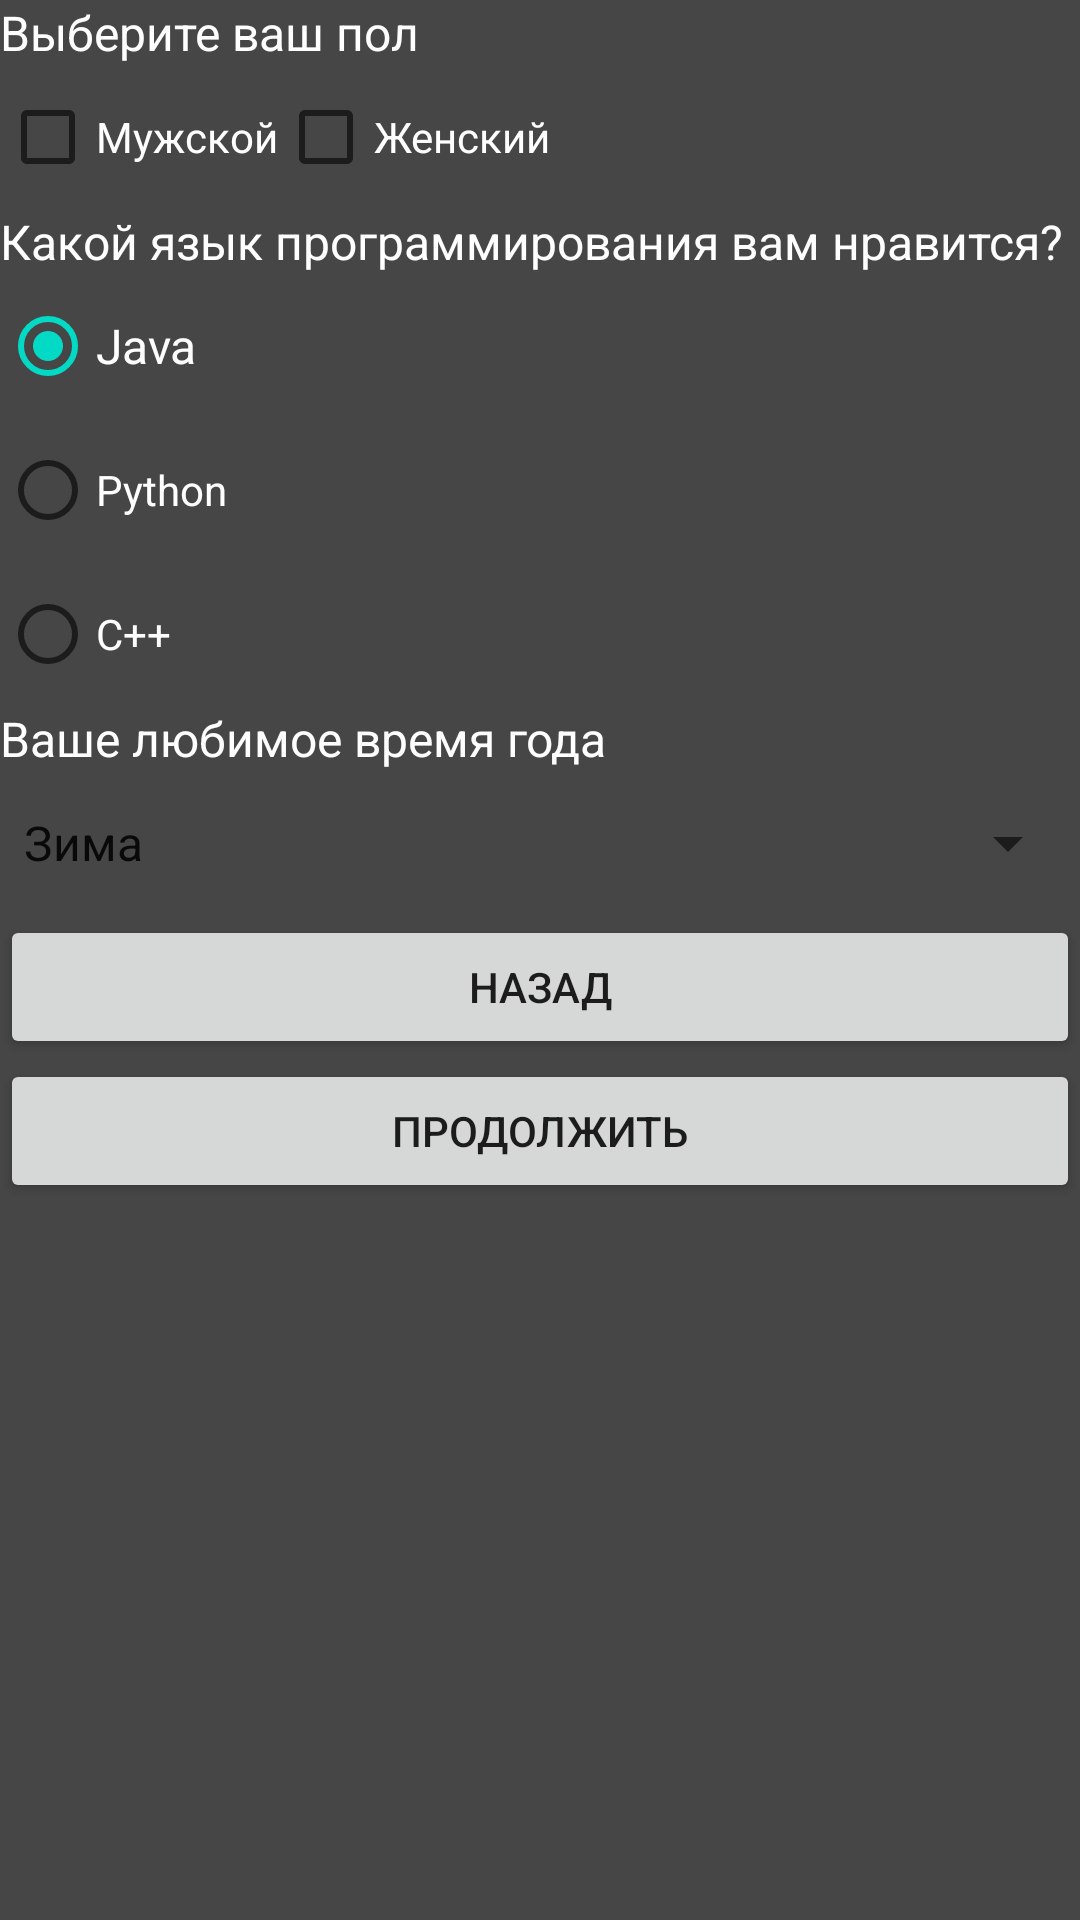

Android layout source for this screen:
<!-- AndroidManifest.xml: application theme Theme.LDV9_LAB3 -->
<!-- res/layout/activity_mid.xml -->
<?xml version="1.0" encoding="utf-8"?>
<RelativeLayout xmlns:android="http://schemas.android.com/apk/res/android"
    xmlns:app="http://schemas.android.com/apk/res-auto"
    android:layout_width="match_parent"
    android:layout_height="match_parent"
    android:background="#464646">


    <TextView
        android:id="@+id/textView3"
        android:layout_width="match_parent"
        android:layout_height="wrap_content"
        android:layout_alignParentStart="true"
        android:layout_alignParentTop="true"
        android:layout_centerHorizontal="true"

        android:text="@string/Пол"
        android:textColor="@color/white"
        android:textColorHighlight="@color/purple_200"
        android:textColorHint="@color/white"
        android:textColorLink="@color/purple_500"
        android:textSize="16sp" />

    <CheckBox
        android:id="@+id/checkBox"
        android:layout_width="wrap_content"
        android:layout_height="wrap_content"
        android:layout_below="@+id/textView3"

        android:layout_alignParentStart="true"
        android:checked="false"
        android:text="@string/Мужской"
        android:textColor="@color/white"
        android:textColorHighlight="@color/purple_200"
        android:textColorHint="@color/white"
        android:textColorLink="@color/purple_500"
        android:textSize="14sp" />

    <CheckBox
        android:id="@+id/checkBox3"
        android:layout_width="wrap_content"
        android:layout_height="wrap_content"
        android:layout_below="@+id/textView3"
        android:layout_alignParentEnd="true"
        android:layout_toEndOf="@+id/checkBox"
        android:text="@string/Женский"
        android:textColor="@color/white"
        android:textColorHighlight="@color/purple_200"
        android:textColorHint="@color/white"
        android:textSize="14sp" />

    <RadioGroup
        android:id="@+id/radioGroup"
        android:layout_width="wrap_content"
        android:layout_height="wrap_content"
        android:layout_alignParentStart="true"
        android:layout_below="@+id/textView4"
        >

        <RadioButton
            android:id="@+id/radioButton1"
            android:layout_width="match_parent"
            android:layout_height="wrap_content"
            android:checked="true"
            android:text="@string/java"
            android:textColor="@color/white"
            android:textColorHighlight="@color/purple_700"
            android:textColorHint="@color/purple_500"
            android:textSize="16sp"
            app:useMaterialThemeColors="false" />

        <RadioButton
            android:id="@+id/radioButton2"
            android:layout_width="match_parent"
            android:layout_height="wrap_content"
            android:text="@string/python"
            android:textColor="@color/white"
            android:textColorHighlight="@color/purple_700"
            android:textColorHint="@color/purple_500"
            android:textSize="14sp" />

        <RadioButton
            android:id="@+id/radioButton3"
            android:layout_width="match_parent"
            android:layout_height="48dp"
            android:layout_marginEnd="0dp"
            android:layout_marginBottom="0dp"
            android:text="@string/Cplusplus"
            android:textColor="@color/white"
            android:textColorHighlight="@color/purple_700"
            android:textColorHint="@color/purple_500"
            android:textSize="14sp" />

    </RadioGroup>

    <TextView
        android:id="@+id/textView4"
        android:layout_width="390dp"
        android:layout_height="wrap_content"
        android:layout_below="@+id/checkBox3"
        android:layout_alignParentStart="true"
        android:layout_centerHorizontal="true"
        android:text="@string/Язык"
        android:textColor="@color/white"
        android:textColorHighlight="@color/purple_700"
        android:textColorHint="@color/purple_500"
        android:textSize="16sp" />

    <Spinner
        android:id="@+id/spinner"
        android:layout_width="match_parent"
        android:layout_height="wrap_content"
        android:layout_below="@+id/textView5"
        android:layout_alignParentStart="true"
        android:entries="@array/seasons_arrays"
        android:minHeight="48dp" />

    <TextView
        android:id="@+id/textView5"
        android:layout_width="match_parent"
        android:layout_height="wrap_content"
        android:layout_below="@+id/radioGroup"
        android:layout_centerHorizontal="true"
        android:text="@string/Время_Года"
        android:textColor="@color/white"
        android:textColorHighlight="@color/purple_700"
        android:textColorHint="@color/purple_500"
        android:textSize="16sp" />

    <Button
        android:id="@+id/buttonFinal"
        android:layout_width="match_parent"
        android:layout_height="wrap_content"
        android:layout_below="@+id/button2"
        android:layout_centerHorizontal="true"
        android:onClick="onFinal"
        android:text="@string/Продолжить" />

    <Button
        android:id="@+id/button2"
        android:layout_width="match_parent"
        android:layout_height="wrap_content"
        android:layout_below="@+id/spinner"
        android:layout_centerHorizontal="true"
        android:onClick="onBack"
        android:text="@string/Назад" />

</RelativeLayout>
<!-- resources referenced by this layout -->
<resources>
  <string-array name="seasons_arrays">
          <item>Зима</item>
          <item>Весна</item>
          <item>Лето</item>
          <item>Осень</item>
      </string-array>
  <string name="Cplusplus">C++</string>
  <string name="java">Java</string>
  <string name="python">Python</string>
  <style name="Theme.LDV9_LAB3" parent="Theme.MaterialComponents.DayNight.DarkActionBar">
          
          <item name="colorPrimary">@color/purple_500</item>
          <item name="colorPrimaryVariant">@color/purple_700</item>
          <item name="colorOnPrimary">@color/white</item>
          
          <item name="colorSecondary">@color/teal_200</item>
          <item name="colorSecondaryVariant">@color/teal_700</item>
          <item name="colorOnSecondary">@color/black</item>
          
          <item name="android:statusBarColor" tools:targetApi="21">?attr/colorPrimaryVariant</item>
          
      </style>
  <!-- not gathered from this repository: default colours our renderer supplied (Android Studio template values) -->
  <color name="purple_200">#FFBB86FC</color>
  <color name="purple_500">#FF6200EE</color>
  <color name="purple_700">#FF3700B3</color>
  <color name="teal_200">#FF03DAC5</color>
  <color name="teal_700">#FF018786</color>
  <color name="black">#FF000000</color>
  <color name="white">#FFFFFFFF</color>
</resources>
